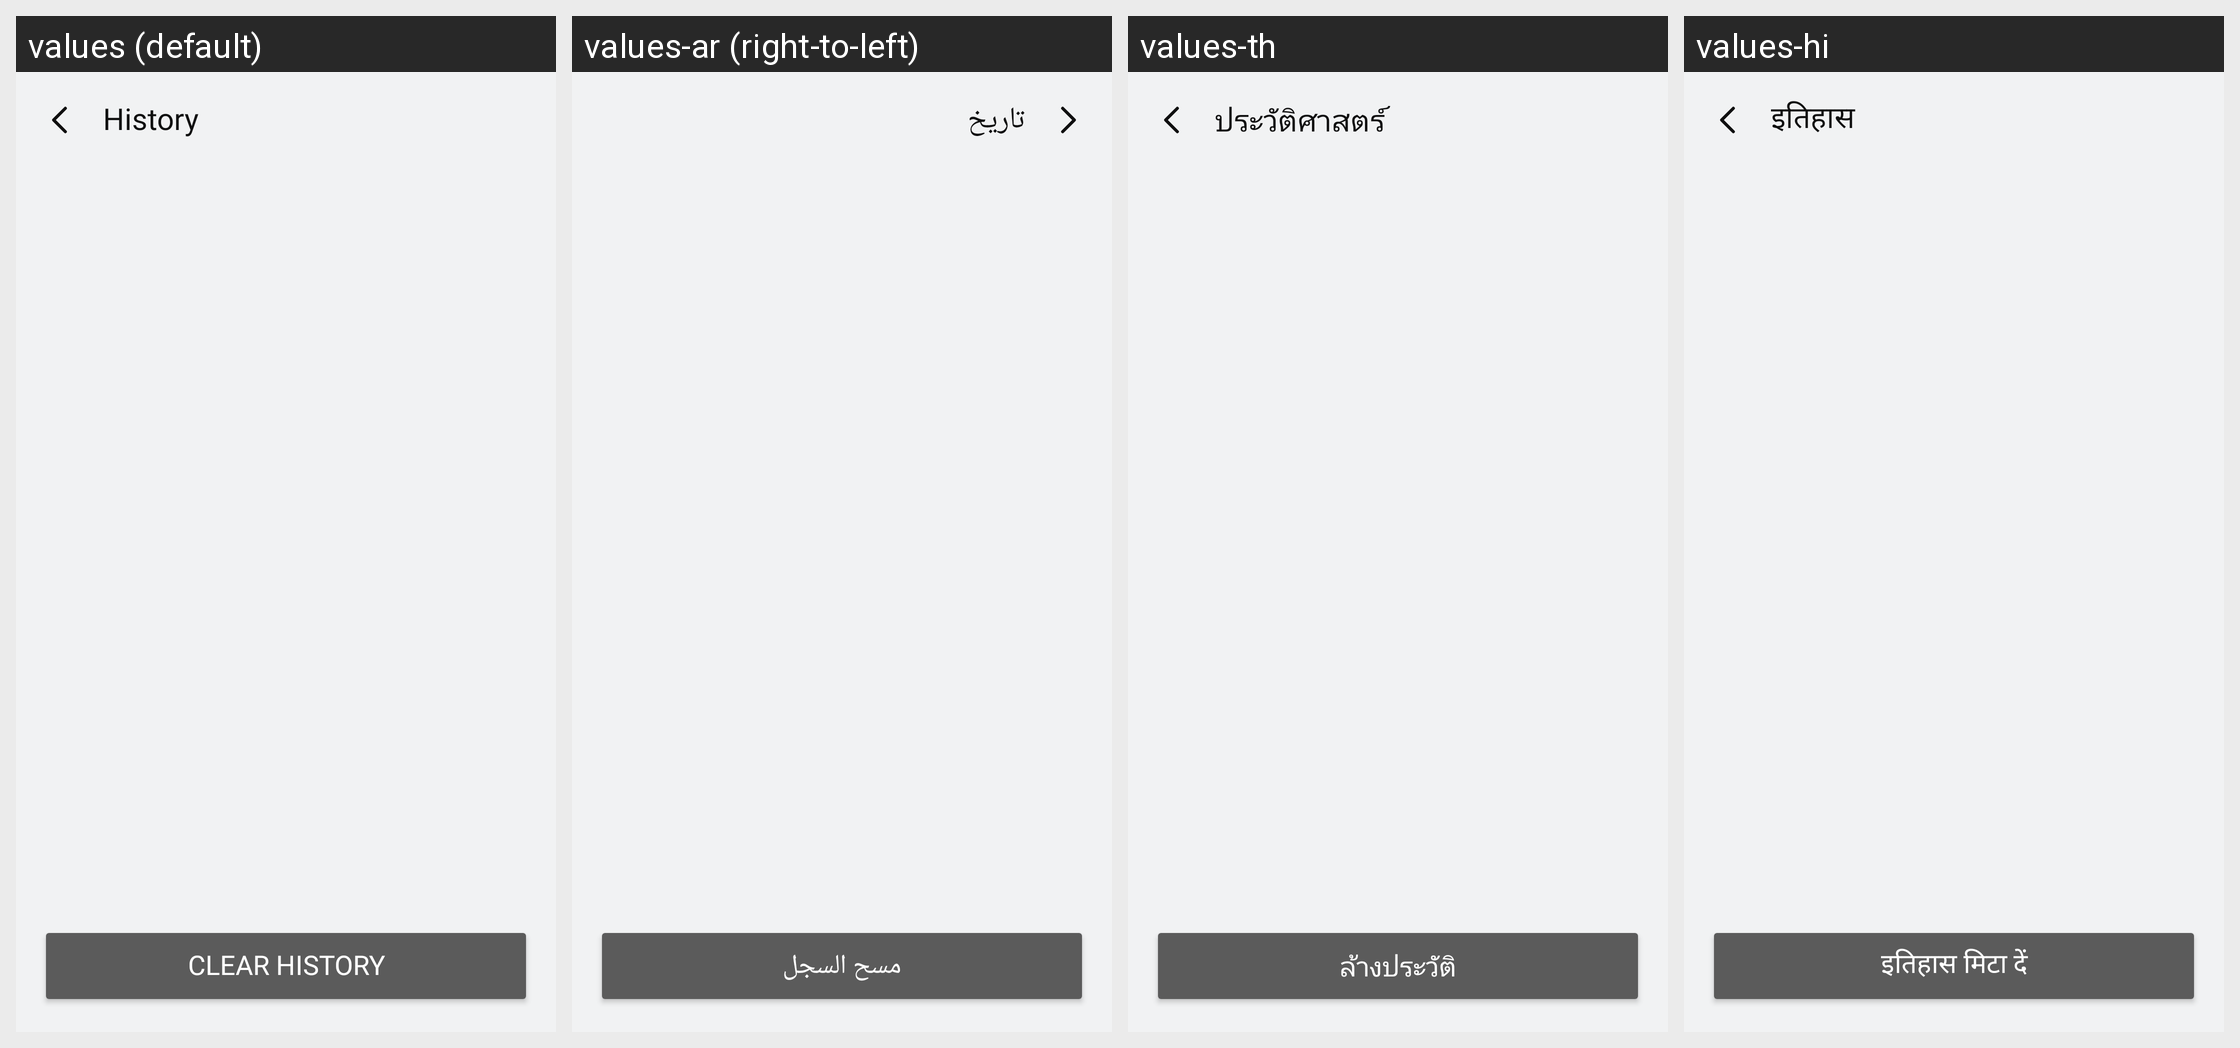

Locale-by-locale string values for the Android screen shown in this grid:
Android screen res/layout/activity_history.xml rendered under 4 locales, left to right: values (default), values-ar (right-to-left), values-th, values-hi. Device: Nexus 5 (rendered at 1080×1920; each locale shown at half size, 540×960, under a caption strip naming it); theme Theme.SimpleCalculator.
Other locales in the repository, not shown: values-af, values-de, values-es, values-fil, values-fr, values-hu, values-in, values-it, values-ja, values-ko, values-pl, values-pt, values-ro, values-ru, values-tr, values-uk, values-vi, values-zh.
Strings drawn on this screen, with the default value and each locale's value (text and hints the layout hard-codes, and strings that could not be matched under every locale, appear in the picture but are not listed):

history
  values: History
  values-ar: تاريخ
  values-th: ประวัติศาสตร์
  values-hi: इतिहास

clear_history
  values: Clear History
  values-ar: مسح السجل
  values-th: ล้างประวัติ
  values-hi: इतिहास मिटा दें
